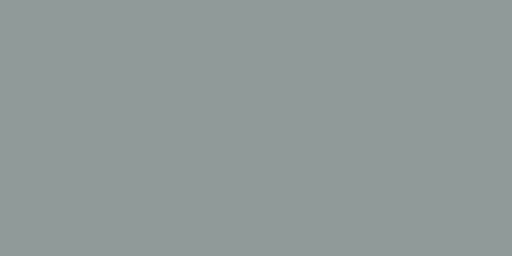
t = 0.00 s
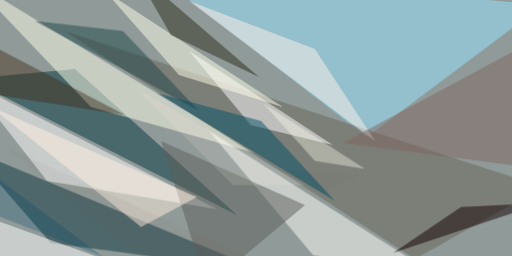
t = 2.99 s
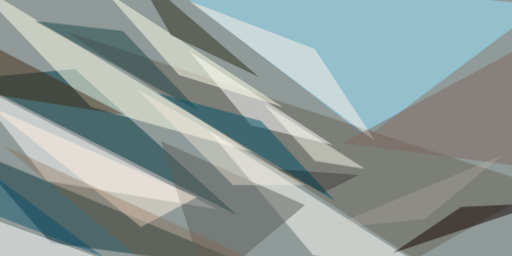
t = 3.12 s
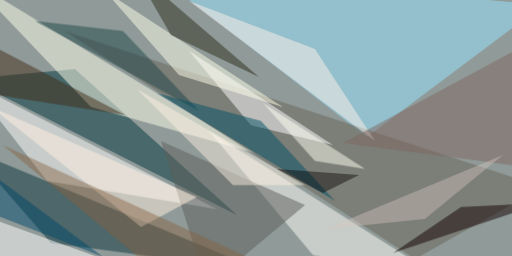
t = 3.24 s
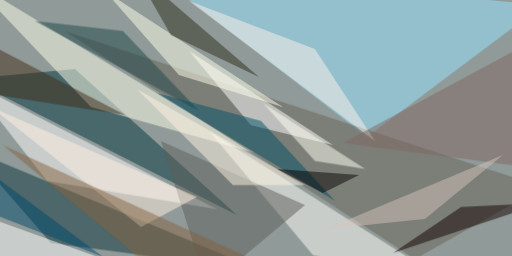
t = 3.37 s
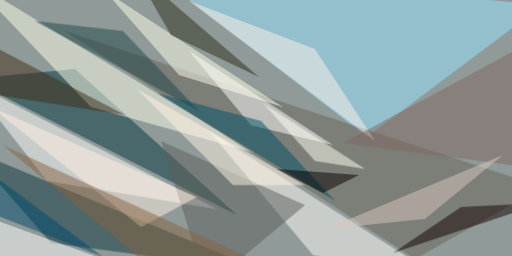
t = 3.49 s

The animated SVG that drew these frames (rendered in a browser with its animation timeline set to each time). Animation: 1 CSS @keyframes rule; one cycle of 3.49 s.

<svg xmlns="http://www.w3.org/2000/svg" viewBox="0 0 400 200"><style>@keyframes a{ from {opacity: 0} to {opacity: 1} } g > * { opacity: 0; animation: a .5s forwards; }</style><path fill="#909b99" d="M0 0h400v200H0z"/><g fill-opacity=".5"><path fill="#95e6ff" d="M286.7 107L116.4-24.2 424.2 3.9z" style="animation-delay: 0.000s;"/><path fill="#fff" d="M36.7 141.4l132.8 21.9-193.7-100z" style="animation-delay: 0.196s;"/><path fill="#00373e" d="M185.2 168L58.6 54l-82.8 7.7z" style="animation-delay: 0.392s;"/><path fill="#0b353c" d="M-24.2 116.4l229.7 95.3-165.7-21.9z" style="animation-delay: 0.585s;"/><path fill="#ffffeb" d="M199.2 119.5l-223.4-136L71 83.6z" style="animation-delay: 0.776s;"/><path fill="#fffffa" d="M163.3 102.3L343 216.4l-98.5-17.2z" style="animation-delay: 0.964s;"/><path fill="#696458" d="M424.2 146l-100 56.3-273.4-178z" style="animation-delay: 1.148s;"/><path fill="#fff" d="M147.7 39.8L196 97.7l64 15.6zM-14.8 168l156.2 56.2-156.2-7.8z" style="animation-delay: 1.327s;"/><path fill="#5d5f5b" d="M161.7 224.2l76.6-64-112.5-50z" style="animation-delay: 1.500s;"/><path fill="#ffffea" d="M221 83.6L82-7l57.8 65.6z" style="animation-delay: 1.667s;"/><path fill="#120000" d="M360.2 161.7l-53.2 36 117.2-39.1z" style="animation-delay: 1.826s;"/><path fill="#2e2f1e" d="M133.6 27.3l68.7 32.9L104-24.2z" style="animation-delay: 1.978s;"/><path fill="#1e4648" d="M96 24.2l59.5 62.5L27.3 16.4z" style="animation-delay: 2.121s;"/><path fill="#ffefe9" d="M246 38.3l47 71.9L147.7.8z" style="animation-delay: 2.256s;"/><path fill="#fff0df" d="M-7 83.6l117.2 93.7 43.7-23.4z" style="animation-delay: 2.380s;"/><path fill="#005067" d="M261.7 157l-139-84.3 81.2 21.8z" style="animation-delay: 2.494s;"/><path fill="#806660" d="M413.3 33.6L268 111.7 422.7 132z" style="animation-delay: 2.598s;"/><path fill="#422d19" d="M-2.3 74.2l-11-42.2 111 57.8z" style="animation-delay: 2.691s;"/><path fill="#fffff1" d="M246 125.8l39.2 6.2-79.7-51.5z" style="animation-delay: 2.772s;"/><path fill="#004b6d" d="M-24.2 122.7l104.7 78-92.2-35.9z" style="animation-delay: 2.841s;"/><path fill="#fff4e3" d="M182 144.5l-75-75 131.3 75z" style="animation-delay: 2.898s;"/><path fill="#876340" d="M2.3 113.3L129 218l112.5 4.7z" style="animation-delay: 2.942s;"/><path fill="#060000" d="M280.5 136.7l-64-4.7 35.8 18.8z" style="animation-delay: 2.974s;"/><path fill="#d8c5be" d="M254 179l139-58-61 50z" style="animation-delay: 2.994s;"/></g></svg>
